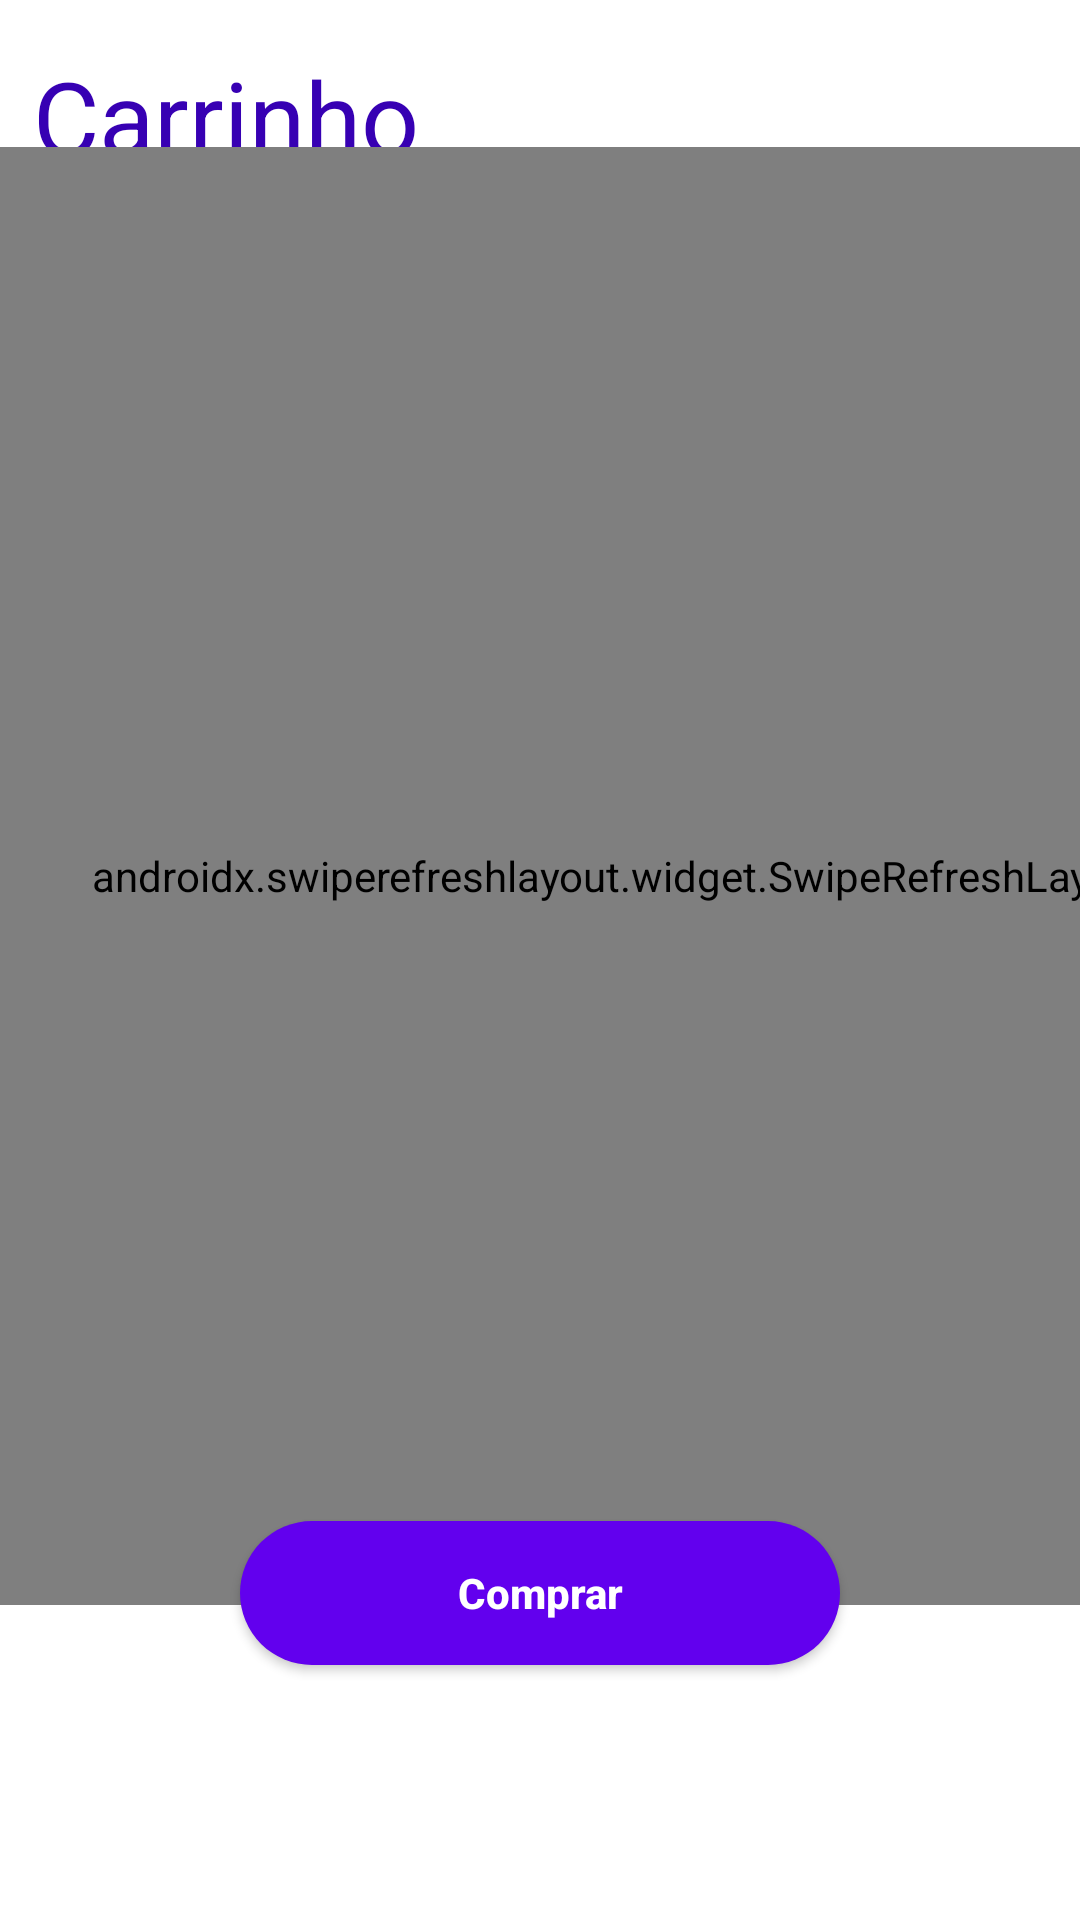

Here is an Android app screen rendered from its layout file. Give the layout XML and the strings, colors and styles it references.
<!-- AndroidManifest.xml: application theme Theme.SnakRestaurant -->
<!-- res/layout/fragment_shopping_cart_.xml -->
<?xml version="1.0" encoding="utf-8"?>
<FrameLayout xmlns:android="http://schemas.android.com/apk/res/android"
    xmlns:app="http://schemas.android.com/apk/res-auto"
    xmlns:tools="http://schemas.android.com/tools"
    android:layout_width="match_parent"
    android:layout_height="match_parent"
    tools:context=".controllers.shopping_cart.shopping_cart_Fragment">

    <androidx.constraintlayout.widget.ConstraintLayout
        android:layout_width="match_parent"
        android:layout_height="match_parent">

        <TextView
            android:id="@+id/textView10"
            android:layout_width="251dp"
            android:layout_height="47dp"
            android:layout_marginTop="16dp"
            android:text="@string/shopping_card"
            android:textColor="@color/colorPrimaryDark"
            android:textSize="34sp"
            app:layout_constraintEnd_toEndOf="parent"
            app:layout_constraintHorizontal_bias="0.1"
            app:layout_constraintStart_toStartOf="parent"
            app:layout_constraintTop_toTopOf="parent" />

        <androidx.swiperefreshlayout.widget.SwipeRefreshLayout

            android:id="@+id/swipeRefreshLayout"
            android:layout_width="414dp"
            android:layout_height="486dp"
            android:layout_marginTop="24dp"
            android:layout_marginBottom="10dp"
            app:layout_constraintBottom_toTopOf="@+id/Btn_buy"
            app:layout_constraintEnd_toEndOf="parent"
            app:layout_constraintHorizontal_bias="0.0"
            app:layout_constraintStart_toStartOf="parent"
            app:layout_constraintTop_toBottomOf="@+id/textView10">

            <androidx.recyclerview.widget.RecyclerView
                android:id="@+id/Recycler_shopping_card"
                android:layout_width="match_parent"
                android:layout_height="wrap_content">

            </androidx.recyclerview.widget.RecyclerView>

        </androidx.swiperefreshlayout.widget.SwipeRefreshLayout>

        <Button
            android:id="@+id/Btn_buy"
            android:layout_width="wrap_content"
            android:layout_height="wrap_content"
            android:layout_marginBottom="85dp"
            android:text="Comprar"
            style="@style/Button1"
            app:layout_constraintBottom_toBottomOf="parent"
            app:layout_constraintEnd_toEndOf="parent"
            app:layout_constraintStart_toStartOf="parent" />

    </androidx.constraintlayout.widget.ConstraintLayout>

</FrameLayout>
<!-- resources referenced by this layout -->
<resources>
  <color name="colorPrimaryDark">#3700B3</color>
  <string name="shopping_card">Carrinho</string>
  <style name="Button1" parent="Widget.AppCompat.Button.Colored">
          <item name="android:background">@drawable/button1_bg</item>
          <item name="android:minWidth">200dp</item>
          <item name="android:textStyle">bold</item>
          <item name="android:textAllCaps">false</item>
      </style>
  <style name="Theme.SnakRestaurant" parent="Theme.MaterialComponents.DayNight.DarkActionBar">
          
          <item name="colorPrimary">@color/md_blue_grey_700</item>
          <item name="colorPrimaryVariant">@color/purple_700</item>
          <item name="colorOnPrimary">@color/white</item>
          
          <item name="colorSecondary">@color/teal_200</item>
          <item name="colorSecondaryVariant">@color/teal_700</item>
          <item name="colorOnSecondary">@color/black</item>
          
          <item name="android:statusBarColor" tools:targetApi="l">?attr/colorPrimaryVariant</item>
          
      </style>
  <!-- drawable button1_bg (drawable-v24) -->
  <?xml version="1.0" encoding="utf-8"?>
  <shape xmlns:android="http://schemas.android.com/apk/res/android"
      android:shape="rectangle"
      >
  
      <gradient android:startColor="@color/colorPrimary"/>
      
      <solid android:color="@color/colorPrimary"/>
      <corners android:topRightRadius="30dp"
          android:topLeftRadius="30dp"
          android:bottomLeftRadius="30dp"
          android:bottomRightRadius="30dp" />
  </shape>
  <color name="md_blue_grey_700">#455A64</color>
  <color name="purple_700">#FF3700B3</color>
  <color name="white">#FFFFFFFF</color>
  <color name="teal_200">#FF03DAC5</color>
  <color name="teal_700">#FF018786</color>
  <color name="black">#FF000000</color>
  <color name="colorPrimary">#6200EE</color>
</resources>
